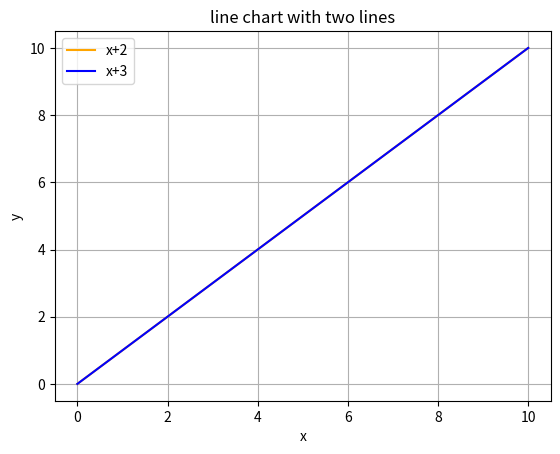

Source code (Python):
import numpy as np
import matplotlib.pyplot as plt

x = np.arange(11)

y=x

plt.plot(x, y, color ='orange', label = 'x+2')
plt.plot(x,y, color = 'blue', label = 'x+3')

plt.xlabel("x")
plt.ylabel("y")
plt.title("line chart with two lines")

plt.legend()

plt.grid(True)

plt.show()